Run: headless pygame with SDL's dummy video driver; simulated clock (each Clock.tick advances the game by its frame time, no real sleeping); random seed 0; keys injected as events and as key.get_pressed() state; no mouse input.
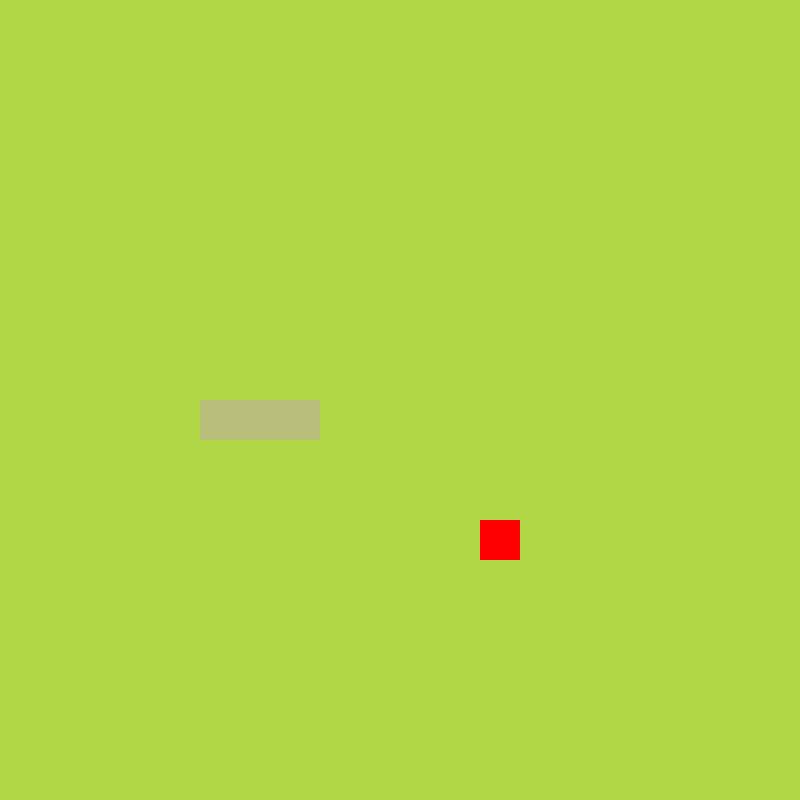
Frame 1 of 4 · flips 1–60 · no input
Frame 2 of 4 · flips 61–180 · tapped SPACE, RETURN · held RIGHT (→), D · screen unchanged from frame 1, image omitted
Frame 3 of 4 · flips 181–300 · held DOWN (↓), S · screen unchanged from frame 2, image omitted
Frame 4 of 4 · flips 301–420 · held LEFT (←), A, UP (↑), W · screen unchanged from frame 3, image omitted

The pygame program that drew these frames:

# --------- Import the Libraries ---------
import pygame, sys, random
from pygame.math import Vector2

# --------- Initialize Pygame ---------
pygame.init()

# --------- Define Classes ---------
class FRUIT:
  def __init__(self):
    self.x = random.randint(0, cell_number - 1)
    self.y = random.randint(0, cell_number - 1)
    self.pos = Vector2(self.x, self.y)

  def draw_fruit(self):
    fruit_rect = pygame.Rect(int(self.pos.x * cell_size), int(self.pos.y * cell_size), cell_size, cell_size)
    pygame.draw.rect(screen, (255, 0, 0), fruit_rect)

class SNAKE:
  def __init__(self):
    self.body = [Vector2(5, 10), Vector2(6, 10), Vector2(7, 10)]
    self.direction = Vector2(1, 0)
  
  def draw_snake(self):
    for block in self.body:
      x_pos = int(block.x * cell_size)
      y_pos = int(block.y * cell_size)
      block_rect = pygame.Rect(x_pos, y_pos, cell_size, cell_size)

      pygame.draw.rect(screen, (183, 191, 122), block_rect)
  
  def move(self):
    body_copy = self.body[:-1]
    body_copy.insert(0, body_copy[0] + self.direction)

    self.body = body_copy[:]

# --------- Define Constants ---------
cell_size = 40
cell_number = 20

screen = pygame.display.set_mode((cell_number * cell_size, cell_number * cell_size))
pygame.display.set_caption("Snake Game 🐍")

clock = pygame.time.Clock()

fruit = FRUIT()
snake = SNAKE()

SCREEN_UPDATE = pygame.USEREVENT
pygame.time.set_timer(SCREEN_UPDATE, 150)

# --------- Starting the game ---------
while True:
  for event in pygame.event.get():
    if event.type == pygame.QUIT:
      pygame.quit()
      sys.exit()
    
    if event.type == SCREEN_UPDATE:
      snake.move()

    # ------ Snake Movement ------
    if event.type == pygame.KEYDOWN:
      if event.key == pygame.K_UP:
        snake.direction = Vector2(0, -1)
      if event.key == pygame.K_RIGHT:
        snake.direction = Vector2(1, 0)
      if event.key == pygame.K_DOWN:
        snake.direction = Vector2(0, 1)
      if event.key == pygame.K_LEFT:
        snake.direction = Vector2(-1, 0)
  
  # Background Color
  screen.fill((175, 215, 70))

  # Draw items
  fruit.draw_fruit()
  snake.draw_snake()

  pygame.display.update()
  clock.tick(60)
